Run: headless pygame with SDL's dummy video driver; simulated clock (each Clock.tick advances the game by its frame time, no real sleeping); random seed 0; keys injected as events and as key.get_pressed() state; no mouse input.
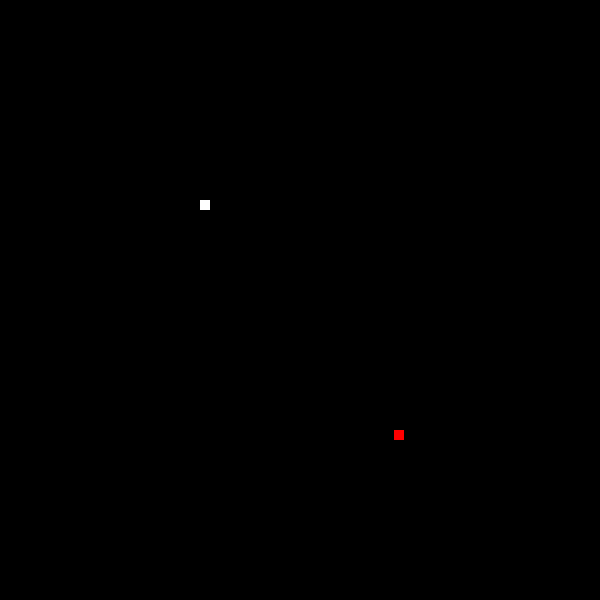
Frame 1 of 4 · flips 1–60 · no input
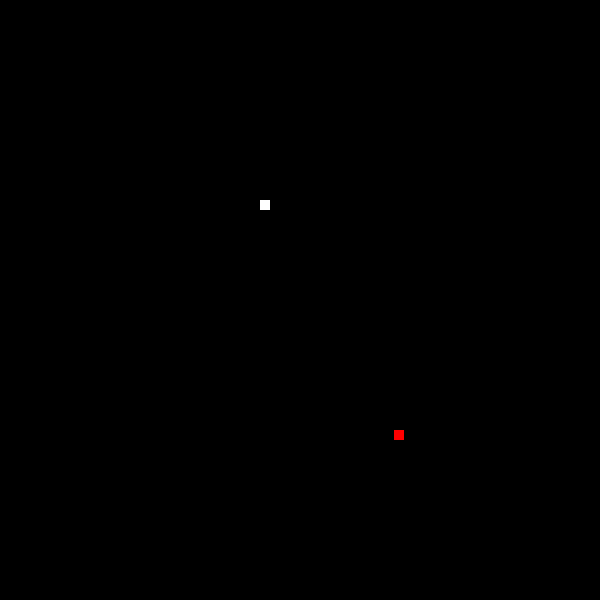
Frame 2 of 4 · flips 61–180 · tapped SPACE, RETURN · held RIGHT (→), D
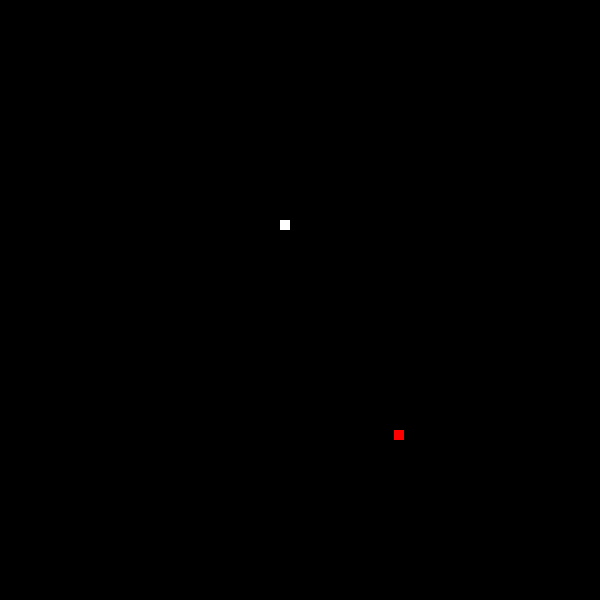
Frame 3 of 4 · flips 181–300 · held DOWN (↓), S
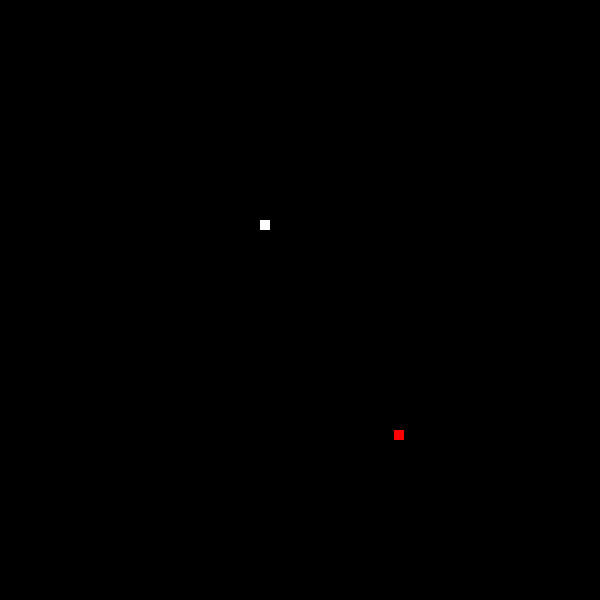
Frame 4 of 4 · flips 301–420 · held LEFT (←), A, UP (↑), W

The pygame program that drew these frames:

import pygame 
import random
from pygame.locals import *

def grid_random():
   x = random.randint(0,590)
   y = random.randint(0,590)
   return (x//10 * 10, y//10*10)

def colisao(c1,c2):
   return (c1[0]== c2[0]) and (c1[1]==c2[1])


UP = 0
RIGHT = 1
DOWN = 2
LEFT = 3

pygame.init()
screen = pygame.display.set_mode((600,600))
pygame.display.set_caption("cobra")

cobra=[(200,200),(210,200),(220,200)]
cobra_skin = (pygame.Surface((10,10)))
cobra_skin.fill((255,255,255))

apple_pos = (random.randint(0,590), random.randint(0,590))
apple = pygame.Surface((10,10))
apple.fill((255,0,0))

my_direct = LEFT

clock = pygame.time.Clock()

while True:
    clock.tick(10)
    for event in pygame.event.get():
       if event.type == quit:
        pygame.quit()

       if colisao(cobra[0], apple_pos):
         apple_pos = grid_random()
         cobra.append((0,0))



       if event.type == KEYDOWN:
         if event.key == K_UP:
          my_direct = UP
         if event.key == K_DOWN:
          my_direct = DOWN
         if event.key == K_LEFT:
          my_direct = LEFT
         if event.key == K_RIGHT:
          my_direct = RIGHT

       if my_direct ==UP: 
        cobra[0]= (cobra[0][0], cobra[0][1]-10)
       if my_direct ==DOWN: 
        cobra[0]= (cobra[0][0], cobra[0][1]+10)
       if my_direct ==RIGHT: 
        cobra[0]= (cobra[0][0] +10, cobra[0][1])
       if my_direct ==LEFT: 
        cobra[0]= (cobra[0][0]-10, cobra[0][1])
 
  
    for i in range(len(cobra) - 1, 0, -1):
       cobra[i] = (cobra[i-1][0], cobra[i-1][1])

    screen.fill((0,0,0))
    screen.blit(apple,apple_pos)
    for pos in cobra:
     screen.blit(cobra_skin,pos)
    
    pygame.display.update()
